Run: headless pygame with SDL's dummy video driver; simulated clock (each Clock.tick advances the game by its frame time, no real sleeping); random seed 0; keys injected as events and as key.get_pressed() state; no mouse input.
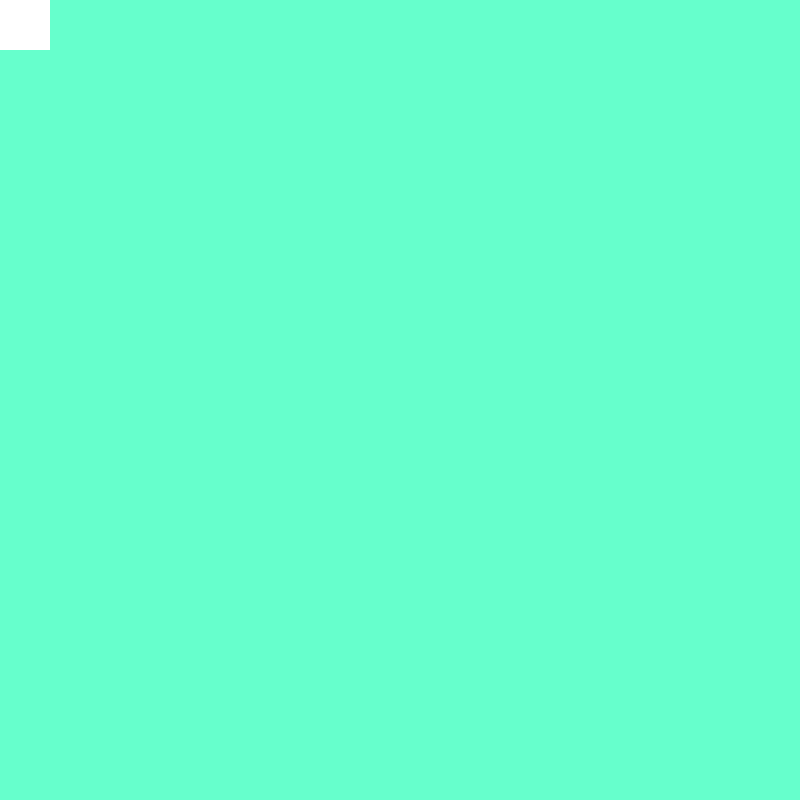
Frame 1 of 4 · flips 1–60 · no input
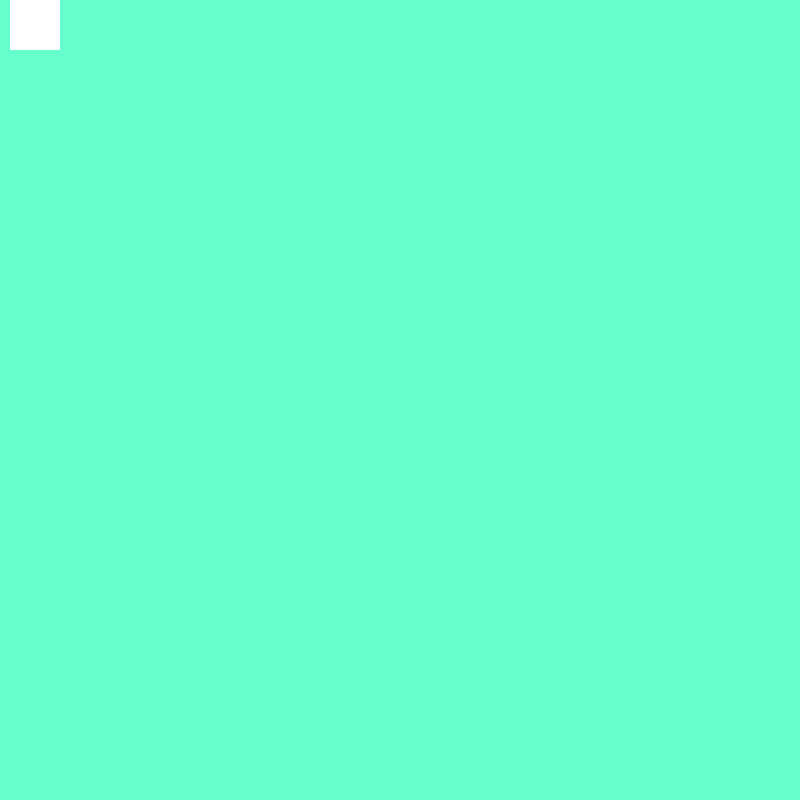
Frame 2 of 4 · flips 61–180 · tapped SPACE, RETURN · held RIGHT (→), D
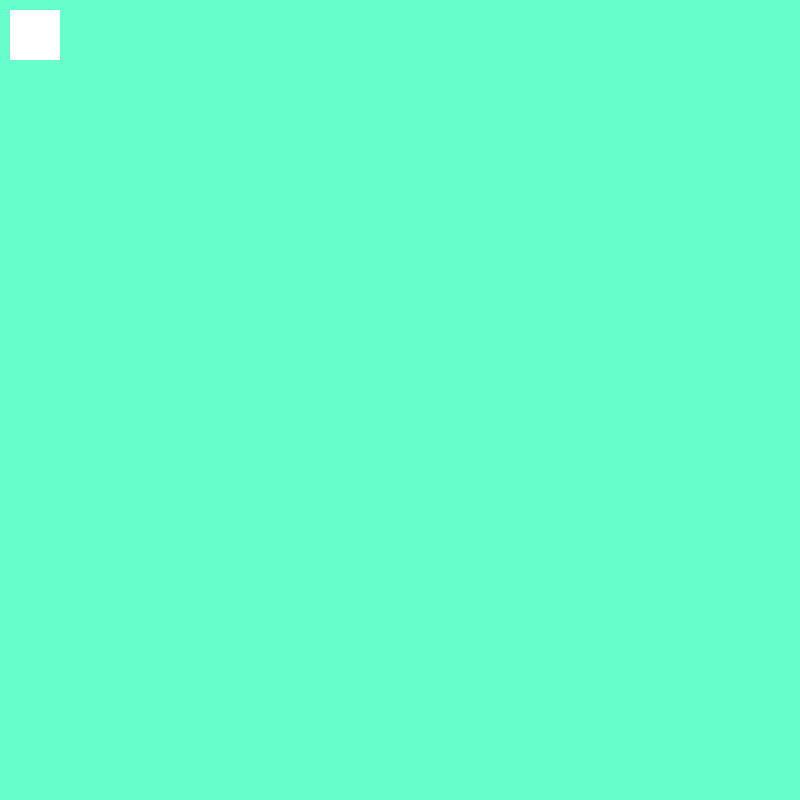
Frame 3 of 4 · flips 181–300 · held DOWN (↓), S
Frame 4 of 4 · flips 301–420 · held LEFT (←), A, UP (↑), W · screen same as frame 1, image omitted

The pygame program that drew these frames:

import pygame
import sys
pygame.init()

pygame.key.set_repeat(1, 50)

groeße = width, height = 800, 800
geschwindigkeit = [1,1]
# Minze
hintergrund = 102, 255, 204
# weiße Schokoloade
schlangenfarbe = 255, 255, 255
# Größe
schlangengroeße = 0, 0, 50, 50

fenster = pygame.display.set_mode(groeße)

while True:
    events = pygame.event.get()
    for event in events:
        if event.type == pygame.QUIT: sys.exit()

    for event in events:
        if event.type == pygame.KEYDOWN:
            if event.key == pygame.K_LEFT:
                print("links")
                lst = list(schlangengroeße)
                lst[0] -= 10
                schlangengroeße = tuple(lst)
            if event.key == pygame.K_RIGHT:
                print("rechts")
                lst = list(schlangengroeße)
                lst[0] += 10
                schlangengroeße = tuple(lst)
            if event.key == pygame.K_UP:
                print("oben")
                lst = list(schlangengroeße)
                lst[1] -= 10
                schlangengroeße = tuple(lst)
            if event.key == pygame.K_DOWN:
                print("unten")
                lst = list(schlangengroeße)
                lst[1] += 10
                schlangengroeße = tuple(lst)

    fenster.fill(hintergrund)
    pygame.draw.rect(fenster, schlangenfarbe, schlangengroeße)
    pygame.display.flip()
